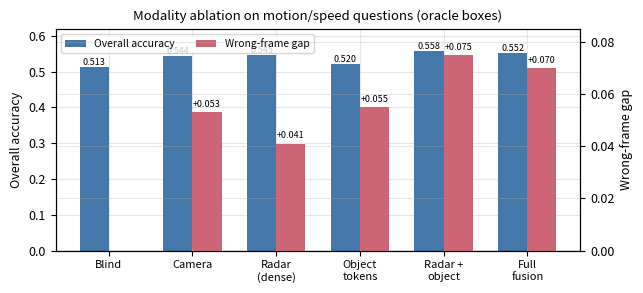

Python code for this plot: (Note: this script raises an exception after producing the figure.)
"""Generate all result figures for the paper, straight from the numbers verified in PROJECT_NOTES.md Part V/VII.
No numbers here are invented; every array below matches a table already checked against training logs."""
import matplotlib.pyplot as plt
import numpy as np

plt.rcParams.update({"font.size": 9, "axes.grid": True, "grid.alpha": 0.3, "axes.axisbelow": True})
OUT = "figures"

# ---------------------------------------------------------------- Fig 1: modality ladder, acc + wrong-frame gap
models = ["Blind", "Camera", "Radar\n(dense)", "Object\ntokens", "Radar +\nobject", "Full\nfusion"]
acc = [0.513, 0.544, 0.545, 0.520, 0.558, 0.552]
gap = [None, 0.053, 0.041, 0.055, 0.075, 0.070]

fig, ax1 = plt.subplots(figsize=(6.5, 3.0))
x = np.arange(len(models))
w = 0.35
ax1.bar(x - w / 2, acc, w, label="Overall accuracy", color="#4477AA")
ax1.axhline(0.0, color="k", lw=0.8)
gap_vals = [g if g is not None else 0 for g in gap]
ax2 = ax1.twinx()
ax2.bar(x + w / 2, gap_vals, w, label="Wrong-frame gap", color="#CC6677")
ax1.set_xticks(x)
ax1.set_xticklabels(models, fontsize=8)
ax1.set_ylabel("Overall accuracy")
ax2.set_ylabel("Wrong-frame gap")
ax1.set_ylim(0, 0.62)
ax2.set_ylim(0, 0.085)
for xi, v in zip(x, acc):
    ax1.text(xi - w / 2, v + 0.006, f"{v:.3f}", ha="center", fontsize=6.5)
for xi, v in zip(x, gap):
    if v is not None:
        ax2.text(xi + w / 2, v + 0.002, f"+{v:.3f}", ha="center", fontsize=6.5)
lines1, labels1 = ax1.get_legend_handles_labels()
lines2, labels2 = ax2.get_legend_handles_labels()
ax1.legend(lines1 + lines2, labels1 + labels2, loc="upper left", fontsize=7.5, ncol=2)
ax1.set_title("Modality ablation on motion/speed questions (oracle boxes)", fontsize=9.5)
plt.tight_layout()
plt.savefig(f"{OUT}/fig1_modality_ladder.pdf")
plt.close()

# ---------------------------------------------------------------- Fig 2: per-question-type breakdown
qtypes = ["Cars moving", "Pedestrians moving", "Speed judgment"]
baseline = [0.195, 0.340, 0.345]
model_names = ["Blind", "Camera", "Radar (dense)", "Object tokens", "Radar+object", "Full fusion"]
vals = {
    "Blind": [0.19, 0.34, 0.35],
    "Camera": [0.39, 0.33, 0.68],
    "Radar (dense)": [0.35, 0.36, 0.66],
    "Object tokens": [0.29, 0.43, 0.60],
    "Radar+object": [0.37, 0.45, 0.73],
    "Full fusion": [0.39, 0.47, 0.68],
}
colors = ["#888888", "#DDCC77", "#4477AA", "#AA3377", "#228833", "#CC6677"]

fig, axes = plt.subplots(1, 3, figsize=(7.0, 2.6), sharey=True)
for i, (ax, qt) in enumerate(zip(axes, qtypes)):
    heights = [vals[m][i] for m in model_names]
    bars = ax.bar(np.arange(len(model_names)), heights, color=colors)
    ax.axhline(baseline[i], color="k", ls="--", lw=1.1, label="Majority baseline" if i == 0 else None)
    ax.set_xticks(np.arange(len(model_names)))
    ax.set_xticklabels(model_names, rotation=60, ha="right", fontsize=6.5)
    ax.set_title(qt, fontsize=8.5)
    for xi, v in enumerate(heights):
        ax.text(xi, v + 0.012, f"{v:.2f}", ha="center", fontsize=6)
    if i == 0:
        ax.set_ylabel("Accuracy")
axes[1].text(0.95, 0.03, "Camera-only is the only\nmodel below baseline here", transform=axes[1].transAxes,
             ha="right", va="bottom", fontsize=6, style="italic", color="#333333")
axes[0].set_ylim(0, 0.82)
fig.legend(loc="upper center", bbox_to_anchor=(0.5, 1.04), ncol=1, fontsize=7)
plt.tight_layout()
plt.savefig(f"{OUT}/fig2_per_question_type.pdf")
plt.close()

# ---------------------------------------------------------------- Fig 3: day/night/rain wrong-frame gap
models3 = ["Camera", "Radar\n(dense)", "Object\ntokens", "Radar+\nobject", "Full\nfusion"]
clear = [0.045, 0.036, 0.050, 0.069, 0.064]
night = [0.091, 0.079, 0.110, 0.139, 0.144]
rain = [0.079, 0.054, 0.053, 0.078, 0.068]

fig, ax = plt.subplots(figsize=(6.5, 2.9))
x = np.arange(len(models3))
w = 0.26
ax.bar(x - w, clear, w, label="Clear", color="#88CCEE")
ax.bar(x, night, w, label="Night", color="#332288")
ax.bar(x + w, rain, w, label="Rain", color="#44AA99")
ax.set_xticks(x)
ax.set_xticklabels(models3, fontsize=8)
ax.set_ylabel("Wrong-frame gap")
ax.set_title("Wrong-frame gap by scene condition (night n=353, rain n=987, clear n=4660)", fontsize=9)
ax.legend(fontsize=8)
for xi, v in zip(x, night):
    ax.text(xi, v + 0.003, f"{v:.3f}", ha="center", fontsize=6.5, fontweight="bold")
plt.tight_layout()
plt.savefig(f"{OUT}/fig3_condition_split.pdf")
plt.close()

# ---------------------------------------------------------------- Fig 4: pedestrian-counting stress test
configs = ["Oracle\nboxes", "Detected\n0.3 thr,\nbalanced", "Detected\n0.15 thr,\nbalanced",
           "Detected\n0.3 thr,\n+confidence", "Detected\n0.15 thr,\n+confidence"]
ped_vals = [0.45, 0.37, 0.36, 0.36, 0.35]
ccolors = ["#228833", "#CC6677", "#CC6677", "#4477AA", "#4477AA"]

fig, ax = plt.subplots(figsize=(6.5, 3.0))
bars = ax.bar(np.arange(len(configs)), ped_vals, color=ccolors)
ax.axhline(0.340, color="k", ls="--", lw=1.2, label="Majority baseline (0.340)")
ax.set_xticks(np.arange(len(configs)))
ax.set_xticklabels(configs, fontsize=7.5)
ax.set_ylabel("Pedestrian-moving-count accuracy")
ax.set_ylim(0, 0.52)
for xi, v in enumerate(ped_vals):
    ax.text(xi, v + 0.01, f"{v:.2f}", ha="center", fontsize=8, fontweight="bold")
ax.annotate("Real, clear margin\nunder oracle boxes", xy=(0, 0.45), xytext=(0.3, 0.485),
            fontsize=7, arrowprops=dict(arrowstyle="->", lw=1))
ax.annotate("Four independent fixes tried;\nall land in the same narrow band", xy=(2.5, 0.36), xytext=(2.5, 0.42),
            fontsize=7, ha="center", arrowprops=dict(arrowstyle="->", lw=1))
ax.legend(fontsize=7.5, loc="upper right")
ax.set_title("Pedestrian-counting collapses under real detections, resists four independent fixes", fontsize=8.8)
plt.tight_layout()
plt.savefig(f"{OUT}/fig4_stress_test.pdf")
plt.close()

# ---------------------------------------------------------------- Fig 5: PR sweep, car vs pedestrian (retrained detector)
thr = [0.05, 0.10, 0.15, 0.20, 0.25, 0.30, 0.40]
car_prec = [0.094, 0.125, 0.219, 0.325, 0.436, 0.537, 0.708]
car_rec = [0.605, 0.580, 0.516, 0.466, 0.429, 0.395, 0.329]
ped_prec = [0.041, 0.055, 0.120, 0.220, 0.348, 0.471, 0.679]
ped_rec = [0.267, 0.240, 0.177, 0.146, 0.123, 0.104, 0.081]

fig, ax = plt.subplots(figsize=(4.4, 3.4))
ax.plot(car_rec, car_prec, "o-", color="#4477AA", label="Car", ms=4)
ax.plot(ped_rec, ped_prec, "s-", color="#CC6677", label="Pedestrian", ms=4)
for r, p, t in zip(car_rec, car_prec, thr):
    if t in (0.15, 0.30):
        ax.annotate(f"{t}", (r, p), textcoords="offset points", xytext=(4, 4), fontsize=6, color="#4477AA")
for r, p, t in zip(ped_rec, ped_prec, thr):
    if t in (0.15, 0.30):
        ax.annotate(f"{t}", (r, p), textcoords="offset points", xytext=(4, -8), fontsize=6, color="#CC6677")
ax.set_xlabel("Recall")
ax.set_ylabel("Precision")
ax.set_title("Precision/recall sweep, retrained\ndetector (20 epochs)", fontsize=9)
ax.legend(fontsize=8)
ax.set_xlim(0, 0.65)
ax.set_ylim(0, 0.75)
plt.tight_layout()
plt.savefig(f"{OUT}/fig5_pr_sweep.pdf")
plt.close()

print("wrote 5 figures to", OUT)
